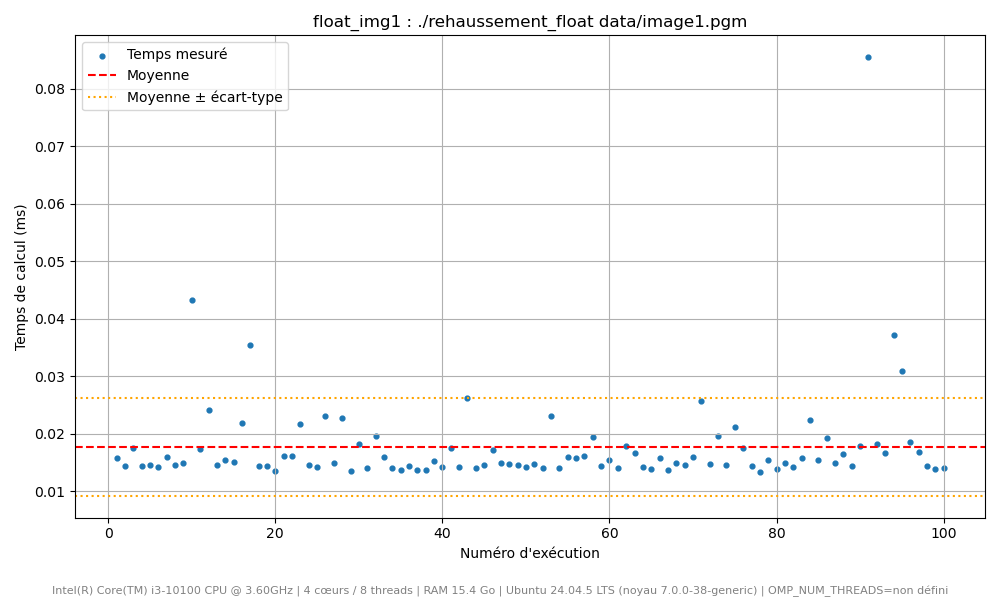

Values plotted in this chart, from the file beside it:
Execution, Temps (ms)
1, 0.01572
2, 0.01429
3, 0.0175
4, 0.01428
5, 0.01451
6, 0.01415
7, 0.01598
8, 0.01456
9, 0.01486
10, 0.04326
11, 0.01725
12, 0.02404
13, 0.01453
14, 0.01533
15, 0.01507
16, 0.02179
17, 0.03541
18, 0.01439
19, 0.01443
20, 0.01355
21, 0.01612
22, 0.01617
23, 0.02169
24, 0.01453
25, 0.01416
26, 0.02304
27, 0.01481
28, 0.02276
29, 0.01358
30, 0.01823
31, 0.01405
32, 0.01966
33, 0.01601
34, 0.01408
35, 0.01375
36, 0.01431
37, 0.0137
38, 0.0137
39, 0.01525
40, 0.01426
41, 0.01745
42, 0.01426
43, 0.02616
44, 0.01409
45, 0.0146
46, 0.01712
47, 0.01482
48, 0.01471
49, 0.0146
50, 0.01426
51, 0.01469
52, 0.01396
53, 0.02301
54, 0.0141
55, 0.01593
56, 0.01576
57, 0.0161
58, 0.01947
59, 0.01445
60, 0.01547
... 40 more rows
